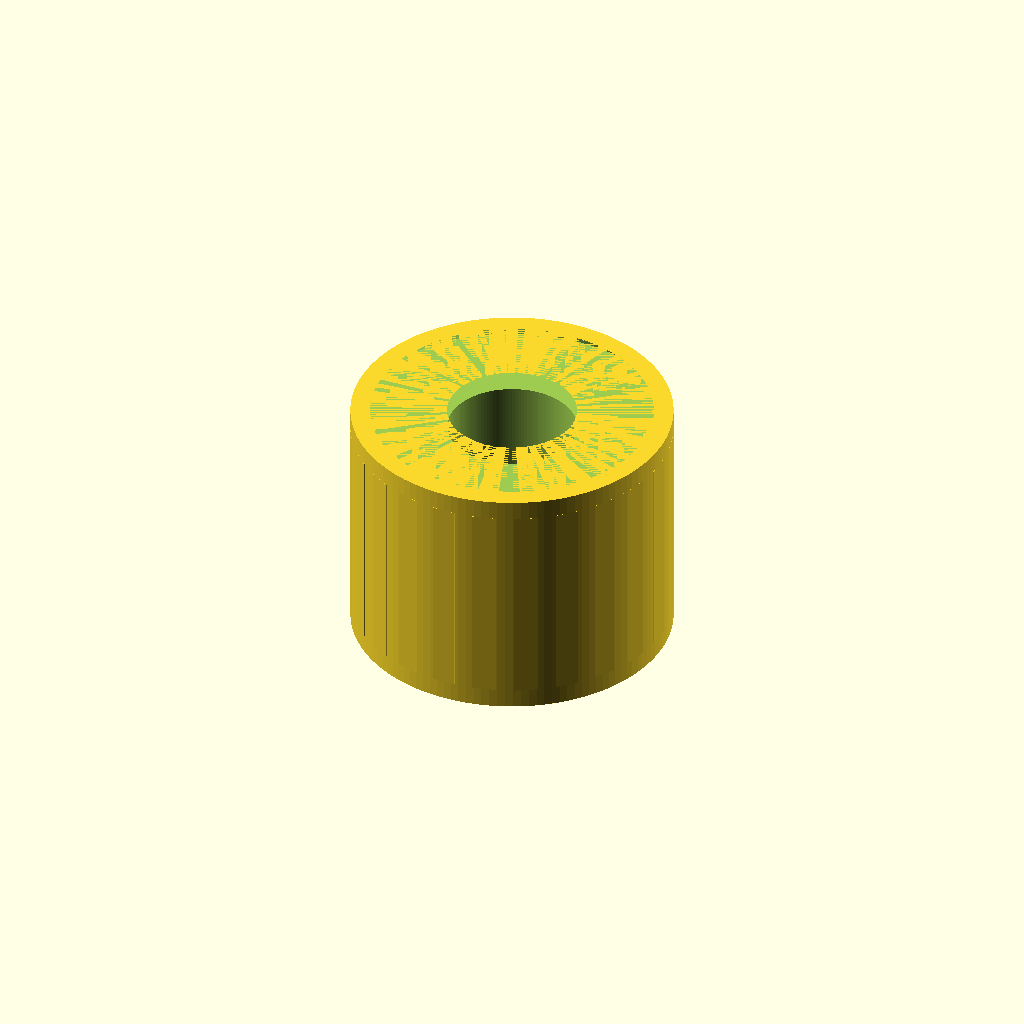
Cell 1: the model at its default parameters.
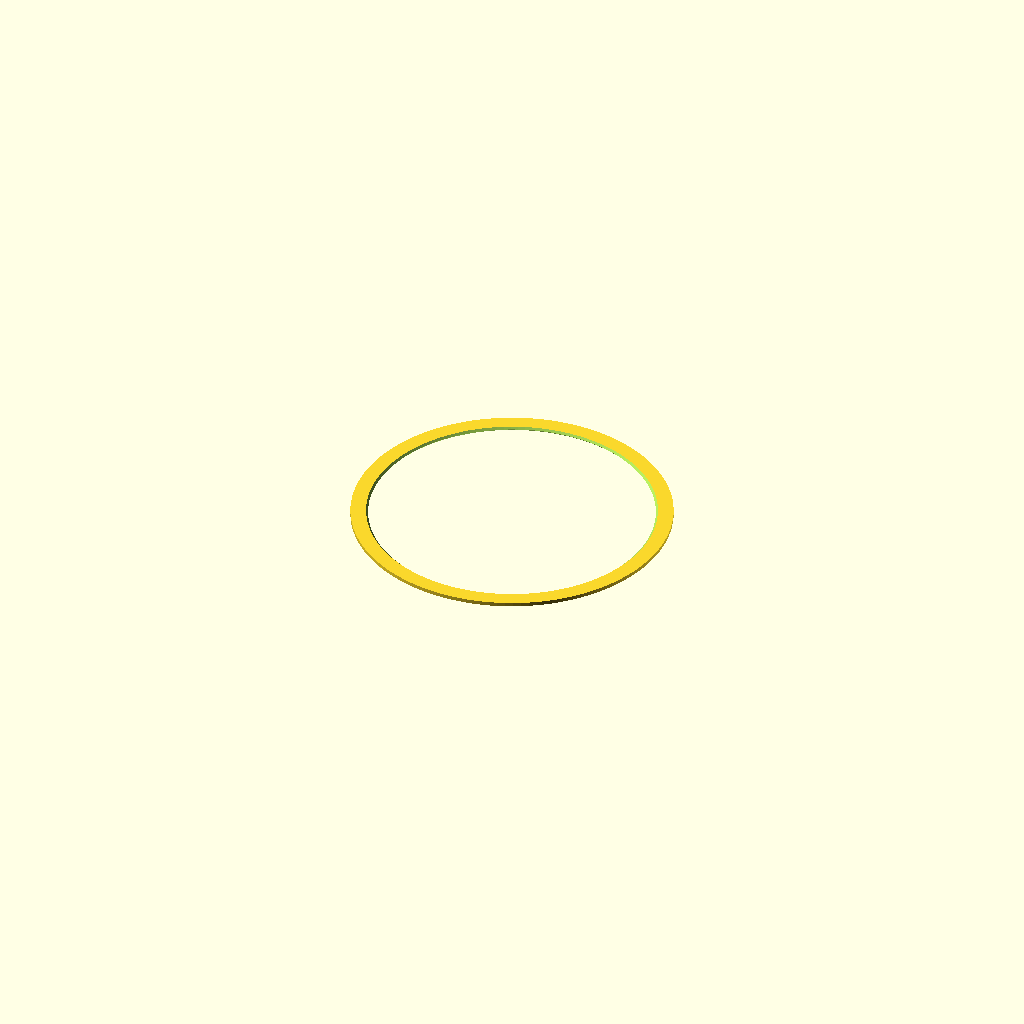
Cell 2: the same model with length_mm = 0.1.
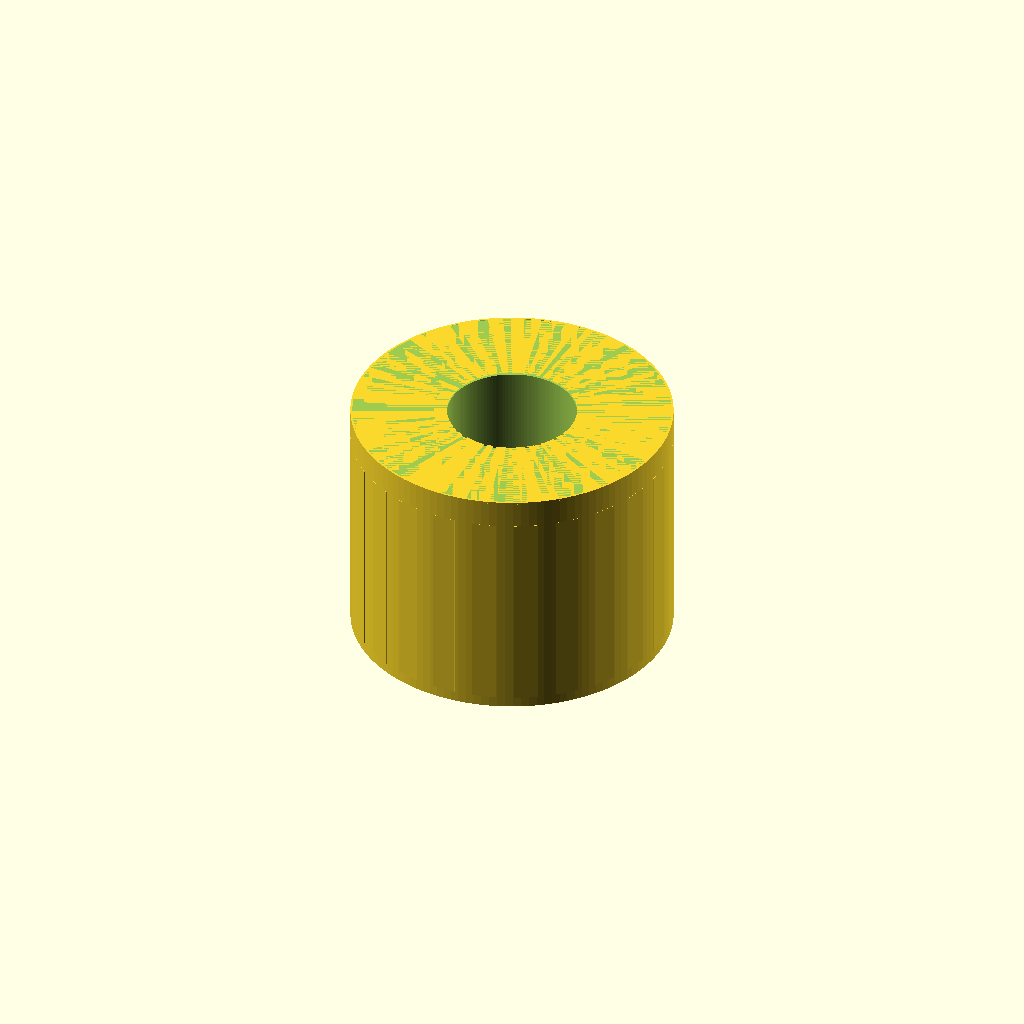
Cell 3: the same model with top_chamfer_height_mm = 0.05.
All cells are drawn from one camera (rotation 55°, 0°, 25°, orthographic, colour scheme Cornfield), so only the parameter changes between them.
The OpenSCAD source (results/nopscadlib/ablations/no_verification/scad/insert__F1BM4.scad):
// Threaded heat-set insert (single connected solid with internal bore)
// Target: 8.2mm OD, 6.3mm length, for 4.0mm screws

$fn = 128;

// Parameters
outer_diameter_mm = 8.2;          //[4.1:16.4:0.1]
length_mm = 6.3;                  //[3.15:12.6:0.1]
screw_diameter_mm = 4.0;          //[2:8:0.1]

top_chamfer_height_mm = 0.5;      //[0.25:1:0.05]
bottom_chamfer_height_mm = 0.5;   //[0.25:1:0.05]

knurl_depth_mm = 0.3;             //[0.15:0.6:0.05]
knurl_count = 24;                 //[12:48:1]
knurl_height_mm = 5.3;            //[2.65:10.6:0.1]
knurl_ridge_width_mm = 0.6;       //[0.3:1.2:0.05]

bore_minor_diameter_mm = 3.3;     //[1.65:6.6:0.05]
bore_clearance_mm = 0.0;          //[0:0.5:0.05]

overlap_mm = 0.8;                 //[0.5:2:0.1]

// Derived
outer_r = outer_diameter_mm/2;
bore_r  = (bore_minor_diameter_mm + bore_clearance_mm)/2;

// Keep knurls within the overall OD so OD remains exactly outer_diameter_mm
knurl_radial = min(knurl_depth_mm, outer_r * 0.25);
knurl_outer_r = outer_r;                 // do not exceed OD
knurl_inner_r = outer_r - knurl_radial;  // knurl overlaps into body

// Ensure knurl band stays within insert length
knurl_h = min(knurl_height_mm, max(0, length_mm - (top_chamfer_height_mm + bottom_chamfer_height_mm)));
knurl_z = (top_chamfer_height_mm - bottom_chamfer_height_mm)/2; // centers knurl band between chamfers

module threaded_insert() {
  difference() {
    // Outer solid (body + knurls) as ONE connected solid
    union() {
      // Main body
      cylinder(r=outer_r, h=length_mm, center=true);

      // Knurl ridges (embedded so OD stays at outer_diameter_mm)
      // Place ridges so their OUTER face is at outer_r (no OD growth)
      for (i = [0:knurl_count-1]) {
        rotate([0, 0, i*360/knurl_count])
          translate([outer_r - knurl_radial/2, 0, knurl_z])
            cube([knurl_radial, knurl_ridge_width_mm, knurl_h], center=true);
      }
    }

    // Top chamfer (remove material)
    translate([0, 0, length_mm/2 - top_chamfer_height_mm/2])
      cylinder(r1=outer_r, r2=max(0.01, outer_r - top_chamfer_height_mm),
               h=top_chamfer_height_mm, center=true);

    // Bottom chamfer (remove material)
    translate([0, 0, -length_mm/2 + bottom_chamfer_height_mm/2])
      cylinder(r1=max(0.01, outer_r - bottom_chamfer_height_mm), r2=outer_r,
               h=bottom_chamfer_height_mm, center=true);

    // Internal bore (through hole)
    cylinder(r=bore_r, h=length_mm + 2*overlap_mm, center=true);
  }
}

threaded_insert();
Customizer parameters (derived from the source; name, type, default, range or options):
outer_diameter_mm: number, default 8.2, range 0.1 to 4.1, step 16.4
length_mm: number, default 6.3, range 0.1 to 3.15, step 12.6
screw_diameter_mm: number, default 4, range 0.1 to 2, step 8
top_chamfer_height_mm: number, default 0.5, range 0.05 to 0.25, step 1
bottom_chamfer_height_mm: number, default 0.5, range 0.05 to 0.25, step 1
knurl_depth_mm: number, default 0.3, range 0.05 to 0.15, step 0.6
knurl_count: number, default 24, range 1 to 12, step 48
knurl_height_mm: number, default 5.3, range 0.1 to 2.65, step 10.6
knurl_ridge_width_mm: number, default 0.6, range 0.05 to 0.3, step 1.2
bore_minor_diameter_mm: number, default 3.3, range 0.05 to 1.65, step 6.6
bore_clearance_mm: number, default 0, range 0 to 0.05, step 0.5
overlap_mm: number, default 0.8, range 0.1 to 0.5, step 2
